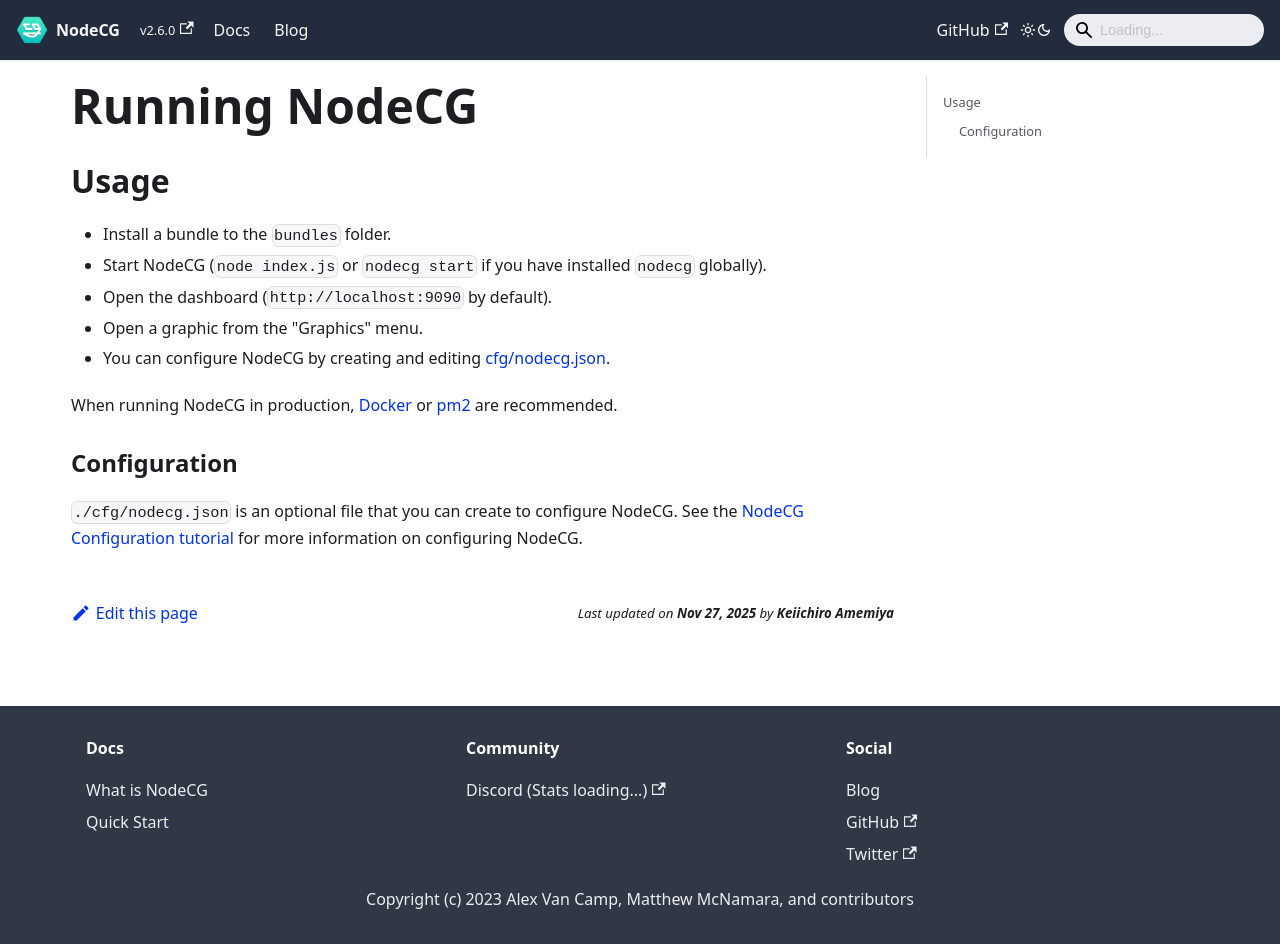

repository: nodecg/docs · page: docs/running-nodecg/index.html · generator: docusaurus

---
id: running-nodecg
title: Running NodeCG
sidebar_label: Running
---

## Usage {#usage}

- Install a bundle to the `bundles` folder.
- Start NodeCG (`node index.js` or `nodecg start` if you have installed `nodecg` globally).
- Open the dashboard (`http://localhost:9090` by default).
- Open a graphic from the "Graphics" menu.
- You can configure NodeCG by creating and editing [cfg/nodecg.json](/docs/nodecg-configuration).

When running NodeCG in production, [Docker](https://www.docker.com/) or [pm2](https://github.com/Unitech/pm2) are recommended.

### Configuration {#configuration}

`./cfg/nodecg.json` is an optional file that you can create to configure NodeCG.
See the [NodeCG Configuration tutorial](/docs/nodecg-configuration) for more information on configuring NodeCG.
